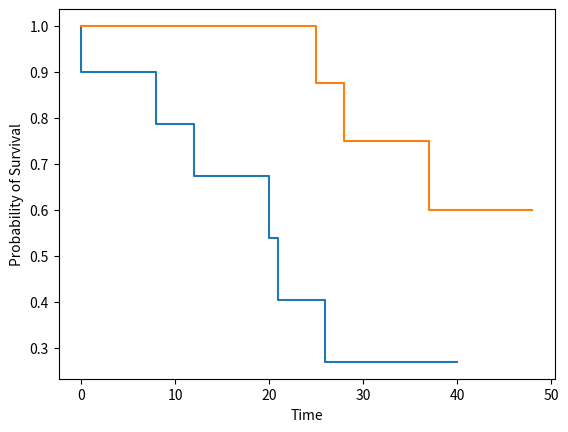
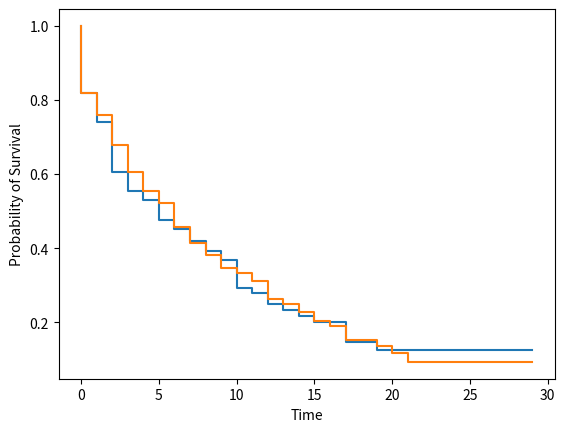

The matplotlib source for these figures, in order:

# coding: utf-8

# In[93]:


import numpy as np
import math
import matplotlib.pyplot as plt
import pandas as pd


# # Question 1

# In[2]:


# data input format
# type: list = s
    # [sublist, num_groups, length_study]
    # sublist =
        # [subsublist, num_participants]
        # subsublist =
            # [time_event, participant_id (censored/death), 0/1]


# In[199]:


def calc_EM(data, num_groups, length_study, statistic):
    plt.figure()
    allinfo_times = []
    allinfo_probs = []
    sum_events = [0]*num_groups
    medians = []
    alives = []
    diction = {}
    for i in range(num_groups):
        flag = False
        d = {}
        backout = {}
        alive = {}
        for entry in data[i][0]:
            if entry[1] == 0:
                if entry[0] not in d:
                    d[entry[0]] = 1
                    sum_events[i] += 1
                else:
                    d[entry[0]] += 1
                    sum_events[i] += 1
                    
                if entry[0] not in diction:
                    diction[entry[0]] = 1
                else:
                    diction[entry[0]] += 1
                    
            elif entry[1] == 1:
                if entry[0] not in backout:
                    backout[entry[0]] = 1
                else:
                    backout[entry[0]] += 1
        
        num_alive = data[i][1]
        probs = []
        times = []
        prob = 1
        probs.append(1)
        times.append(0)
        
        for time in range(0, length_study[i]+1):
            alive[time] = num_alive
            if time in d:
                times.append(time)
                val = (num_alive - d[time])/num_alive
                num_alive = num_alive - d[time]
                probs.append(prob * val)
                prob = prob * val
                if prob <= 0.5 and flag == False:
                    medians.append(prob)
                    flag = True
            if time in backout:
                if time not in d:
                    times.append(time)
                    probs.append(probs[-1])
                    num_alive = num_alive - backout[time]
                else:
                    num_alive = num_alive - backout[time]
                    
        if not flag:
            medians.append(-1)

        plt.step(times, probs, where="pre")
        print(probs)
        allinfo_times.append(times)
        allinfo_probs.append(probs)
        alives.append(alive)
        plt.xlabel("Time")
        plt.ylabel("Probability of Survival")
        
    uniontimes = []
    allinfo_alive = []
    for key in diction:
        uniontimes.append(key)

    for gid in range(num_groups):
        array = []
        for time in uniontimes:
            if time not in alives[gid]:
                array.append(0)
            else:
                array.append(alives[gid][time])
        allinfo_alive.append(array)
    
    sum_alive = []
    for  time in range(len(uniontimes)):
        sum = 0
        for array in allinfo_alive:
            sum += array[time]
        sum_alive.append(sum)
        
    ot = []
    for time in uniontimes:
        ot.append(diction[time])
    
    #uniontimes, allinfo_alive..., sum_alive, ot
    sum_alive = np.array(sum_alive)
    ot = np.array(ot)
    allinfo_alive = np.array(allinfo_alive)
    
    expected = []
    for g in range(num_groups):
        col = allinfo_alive[g] * ot / sum_alive
        res = np.sum(col)
        expected.append(res)
    
    sum_events = np.array(sum_events)
    expected = np.array(expected)
    temp = (sum_events - expected) * (sum_events - expected) / expected
    chisq = np.sum(temp)
    print("CHI SQUARED VALUE:", chisq)
    if chisq > statistic:
        print("HYPOTHESIS REJECTED, survival curves are significantly different")
    else:
        print("Survival curves are similar")


# In[200]:


# calc_EM([[[[1,0],[5,0],[6,1],[7,1],[8,1]], 10], [[[1,0],[5,0],[6,0],[7,0],[8,0]], 15]], 2, [10,10])
calc_EM([[[[8,0],[8,1],[12,0],[14,0],[20,1],[21,0],[26,0],[27,0],[32,1],[40,1]], 10], [[[25,1],[25,1],[28,0],[33,0],[37,1],[41,0],[43,1],[48,1],[48,1],[48,1]], 10]], 2, [40, 48], 3.84)


# # Question 2

# In[201]:


# Assuming prob 0.1 of a person being censored at every time instant


# In[202]:


init_alive_1 = 100
init_alive_2 = 100


# In[203]:


num_deaths_1 = 50
num_deaths_2 = 50

betas = [0.005, 0.008, 0.01, 0.03, 0.05]
death_times_1 = []
for death in range(num_deaths_1):
    ind = np.random.randint(5)
    x = np.random.geometric(betas[ind])
    death_times_1.append(x)

death_times_2 = []
for death in range(num_deaths_2):
    ind = np.random.randint(5)
    x = np.random.geometric(betas[ind])
    death_times_2.append(x)


# In[204]:


death_times_1.sort()
death_times_2.sort()

d_1 = {}
d_2 = {}

max = -1

for i in death_times_1:
    if i > max:
        max = i
    if i not in d_1:
        d_1[i] = 1
    else:
        d_1[i] += 1

for i in death_times_2:
    if i > max:
        max = i
    if i not in d_2:
        d_2[i] = 1
    else:
        d_2[i] += 1


# In[205]:


duration = max


# In[206]:


num_alive_1 = 100
num_alive_2 = 100

instant = []
g1alive = [100]
g1dies = []
g1cens = []
g2alive = [100]
g2dies = []
g2cens = []

for time in range(duration):
    instant.append(time)
    
    cnt_1 = 0
    cnt_2 = 0
    
    if time in d_1:
        if num_alive_1 - d_1[time] >= 0:
            num_alive_1 -= d_1[time]
    if time in d_2:
        if num_alive_2 - d_2[time] >= 0:
            num_alive_2 -= d_2[time]
    
    # Allow censoring
    for one in range(num_alive_1):
        prob = np.random.uniform()
        if prob < 0.1:
            cnt_1 += 1
            if num_alive_1 - 1 >= 0:
                num_alive_1 -= 1
    
    for two in range(num_alive_2):
        prob = np.random.uniform()
        if prob < 0.1:
            cnt_2 += 1
            if num_alive_2 - 1 >= 0:
                num_alive_2 -= 1
    

    g1alive.append(num_alive_1)
    g2alive.append(num_alive_2)
    if time not in d_1:
        g1dies.append(0)
        written_1 = 0
    else:
        g1dies.append(d_1[time])
        written_1 = d_1[time]
    
    if time not in d_2:
        g2dies.append(0)
        written_2 = 0
    else:
        g2dies.append(d_2[time])
        written_2 = d_2[time]
        
    g1cens.append(cnt_1)
    g2cens.append(cnt_2)
    if num_alive_1 + num_alive_2 + cnt_1 + cnt_2 + written_1 + written_2 == 0:
        break
    
data = np.array([instant, g1alive[:-1], g1dies, g1cens, g2alive[:-1], g2dies, g2cens])


# In[207]:


chart = pd.DataFrame(data.transpose(), columns = ['Time', 'Group 1 Alive', "Group 1 Died", "Group 1 Censored", "Group 2 Alive", "Group 2 Died", "Group 2 Censored"])


# In[208]:


chart


# In[209]:


timecol = chart["Time"]
g1d = chart["Group 1 Died"]
g1c = chart["Group 1 Censored"]
g2d = chart["Group 2 Died"]
g2c = chart["Group 2 Censored"]

grp1 = []
grp2 = []
for q in range(len(timecol)):
    for cc in range(g1d[q]):
        grp1.append([timecol[q],1])
    for dd in range(g2d[q]):
        grp2.append([timecol[q],1])
    for ee in range(g1c[q]):
        grp1.append([timecol[q],0])
    for ff in range(g2c[q]):
        grp2.append([timecol[q],0])


# In[210]:


calc_EM([[grp1, 100], [grp2, 100]], 2, [time, time], 3.84)

